Run: headless pygame with SDL's dummy video driver; simulated clock (each Clock.tick advances the game by its frame time, no real sleeping); random seed 0; keys injected as events and as key.get_pressed() state; mouse plan: one left click at the window centre at the start of phase 2, then a move to the lower-right quarter at the start of phase 3.
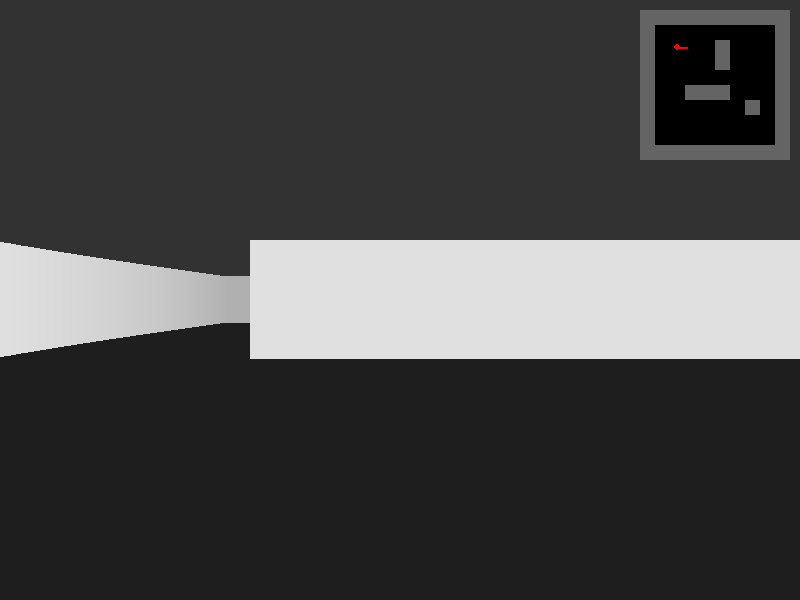
Frame 1 of 2 · flips 1–60 · no input
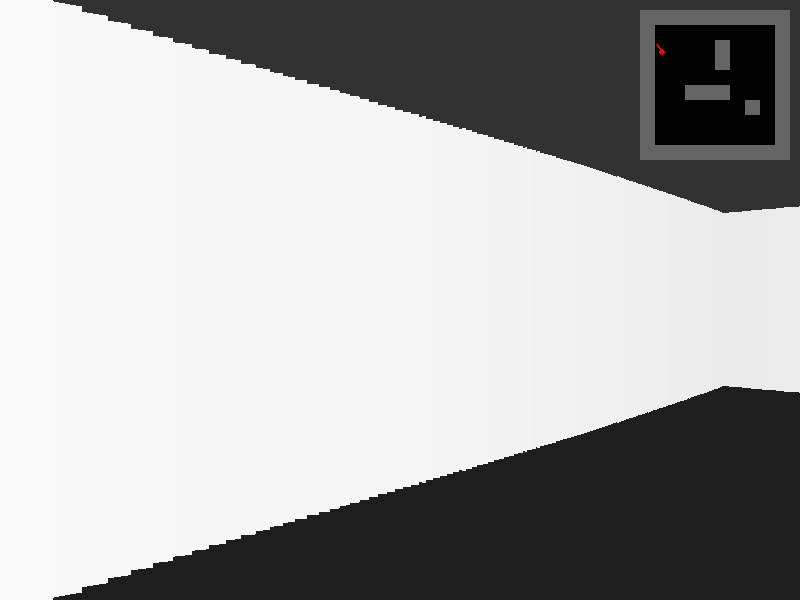
Frame 2 of 2 · flips 61–180 · clicked the window centre · tapped SPACE, RETURN · held RIGHT (→), D

The pygame program that drew these frames:

import pygame
import sys
import math
from pygame.locals import *

class Player:
    def __init__(self, x, y, rotation=0.0):
        """Initialize player with position and rotation"""
        self.x = float(x)
        self.y = float(y)
        self.rotation = float(rotation)  # Rotation in degrees
        
        # Movement settings
        self.move_speed = 3.0  # units per second
        self.rotation_speed = 120.0  # degrees per second
        
    def set_position(self, x, y):
        """Set player position"""
        self.x = float(x)
        self.y = float(y)
        
    def set_rotation(self, rotation):
        """Set player rotation"""
        self.rotation = float(rotation)
        
    def move(self, dx, dy):
        """Move player by delta amounts"""
        self.x += float(dx)
        self.y += float(dy)
        
    def rotate(self, degrees):
        """Rotate player by degrees"""
        self.rotation += float(degrees)
        # Keep rotation in 0-360 range
        self.rotation = self.rotation % 360.0
        
    def move_forward(self, dt, game_map):
        """Move player forward in the direction they're facing"""
        rad = math.radians(self.rotation)
        new_x = self.x + math.cos(rad) * self.move_speed * dt
        new_y = self.y + math.sin(rad) * self.move_speed * dt
        if not game_map.is_wall(new_x, new_y):
            self.x = new_x
            self.y = new_y
        
    def move_backward(self, dt, game_map):
        """Move player backward"""
        rad = math.radians(self.rotation)
        new_x = self.x - math.cos(rad) * self.move_speed * dt
        new_y = self.y - math.sin(rad) * self.move_speed * dt
        if not game_map.is_wall(new_x, new_y):
            self.x = new_x
            self.y = new_y
        
    def strafe_left(self, dt, game_map):
        """Strafe left (perpendicular to facing direction)"""
        rad = math.radians(self.rotation - 90)
        new_x = self.x + math.cos(rad) * self.move_speed * dt
        new_y = self.y + math.sin(rad) * self.move_speed * dt
        if not game_map.is_wall(new_x, new_y):
            self.x = new_x
            self.y = new_y
        
    def strafe_right(self, dt, game_map):
        """Strafe right (perpendicular to facing direction)"""
        rad = math.radians(self.rotation + 90)
        new_x = self.x + math.cos(rad) * self.move_speed * dt
        new_y = self.y + math.sin(rad) * self.move_speed * dt
        if not game_map.is_wall(new_x, new_y):
            self.x = new_x
            self.y = new_y
        
    def look_left(self, dt):
        """Rotate player left"""
        self.rotate(-self.rotation_speed * dt)
        
    def look_right(self, dt):
        """Rotate player right"""
        self.rotate(self.rotation_speed * dt)


class Map:
    def __init__(self, grid):
        """Initialize map with a 2D grid where 1 = wall, 0 = empty"""
        self.grid = grid
        self.width = len(grid[0])
        self.height = len(grid)
        self.tile_size = 64
        
    def is_wall(self, x, y):
        """Check if position is a wall"""
        map_x = int(x)
        map_y = int(y)
        
        if map_x < 0 or map_x >= self.width or map_y < 0 or map_y >= self.height:
            return True
            
        return self.grid[map_y][map_x] == 1
        
    def get_tile(self, x, y):
        """Get tile value at position"""
        map_x = int(x)
        map_y = int(y)
        
        if map_x < 0 or map_x >= self.width or map_y < 0 or map_y >= self.height:
            return 1
            
        return self.grid[map_y][map_x]


class Raycaster:
    def __init__(self, screen_width, screen_height):
        self.screen_width = screen_width
        self.screen_height = screen_height
        self.fov = 60  # Field of view in degrees
        self.max_depth = 20.0  # Maximum ray distance
        self.num_rays = screen_width  # One ray per column
        
    def cast_ray(self, player, game_map, angle):
        """Cast a single ray and return distance to wall"""
        rad = math.radians(angle)
        ray_dx = math.cos(rad)
        ray_dy = math.sin(rad)
        
        # Start from player position
        x = player.x
        y = player.y
        
        # Step along ray until we hit a wall
        step = 0.01
        distance = 0.0
        
        while distance < self.max_depth:
            x += ray_dx * step
            y += ray_dy * step
            distance += step
            
            if game_map.is_wall(x, y):
                return distance
                
        return self.max_depth
        
    def render_3d_view(self, screen, player, game_map):
        """Render the 3D view using raycasting"""
        half_fov = self.fov / 2.0
        
        for ray_index in range(self.num_rays):
            # Calculate ray angle
            angle_offset = (ray_index / self.num_rays - 0.5) * self.fov
            ray_angle = player.rotation + angle_offset
            
            # Cast ray
            distance = self.cast_ray(player, game_map, ray_angle)
            
            # Fix fish-eye effect
            distance *= math.cos(math.radians(angle_offset))
            
            # Calculate wall height based on distance
            if distance == 0:
                distance = 0.01
                
            wall_height = (self.screen_height / distance) * 0.5
            
            # Calculate wall top and bottom
            wall_top = (self.screen_height / 2) - (wall_height / 2)
            wall_bottom = (self.screen_height / 2) + (wall_height / 2)
            
            # Calculate shading based on distance
            shade = max(0, min(255, 255 - (distance * 12)))
            color = (shade, shade, shade)
            
            # Draw ceiling
            pygame.draw.line(screen, (50, 50, 50), 
                           (ray_index, 0), 
                           (ray_index, wall_top))
            
            # Draw wall
            pygame.draw.line(screen, color, 
                           (ray_index, wall_top), 
                           (ray_index, wall_bottom))
            
            # Draw floor
            pygame.draw.line(screen, (30, 30, 30), 
                           (ray_index, wall_bottom), 
                           (ray_index, self.screen_height))
    
    def render_minimap(self, screen, player, game_map):
        """Render a 2D minimap in the corner"""
        minimap_size = 150
        minimap_scale = minimap_size / max(game_map.width, game_map.height)
        minimap_x = screen.get_width() - minimap_size - 10
        minimap_y = 10
        
        # Draw minimap background
        pygame.draw.rect(screen, (0, 0, 0), 
                        (minimap_x, minimap_y, minimap_size, minimap_size))
        
        # Draw map tiles
        for y in range(game_map.height):
            for x in range(game_map.width):
                if game_map.grid[y][x] == 1:
                    tile_x = minimap_x + x * minimap_scale
                    tile_y = minimap_y + y * minimap_scale
                    pygame.draw.rect(screen, (100, 100, 100),
                                   (tile_x, tile_y, minimap_scale, minimap_scale))
        
        # Draw player
        player_x = minimap_x + player.x * minimap_scale
        player_y = minimap_y + player.y * minimap_scale
        pygame.draw.circle(screen, (255, 0, 0), (int(player_x), int(player_y)), 3)
        
        # Draw player direction
        rad = math.radians(player.rotation)
        end_x = player_x + math.cos(rad) * 10
        end_y = player_y + math.sin(rad) * 10
        pygame.draw.line(screen, (255, 0, 0), 
                        (player_x, player_y), 
                        (end_x, end_y), 2)


class Game:
    def __init__(self):
        pygame.init()
        
        # Display settings
        self.screen_width = 800
        self.screen_height = 600
        self.screen = pygame.display.set_mode((self.screen_width, self.screen_height))
        pygame.display.set_caption("PyDoom")
        
        # Clock for controlling frame rate
        self.clock = pygame.time.Clock()
        self.fps = 60
        
        # Game state
        self.running = True
        self.paused = False
        
        # Colors
        self.BLACK = (0, 0, 0)
        self.WHITE = (255, 255, 255)
        self.RED = (255, 0, 0)
        self.GREEN = (0, 255, 0)
        self.BLUE = (0, 0, 255)
        
        # Create a simple map (1 = wall, 0 = empty)
        self.game_map = Map([
            [1, 1, 1, 1, 1, 1, 1, 1, 1, 1],
            [1, 0, 0, 0, 0, 0, 0, 0, 0, 1],
            [1, 0, 0, 0, 0, 1, 0, 0, 0, 1],
            [1, 0, 0, 0, 0, 1, 0, 0, 0, 1],
            [1, 0, 0, 0, 0, 0, 0, 0, 0, 1],
            [1, 0, 0, 1, 1, 1, 0, 0, 0, 1],
            [1, 0, 0, 0, 0, 0, 0, 1, 0, 1],
            [1, 0, 0, 0, 0, 0, 0, 0, 0, 1],
            [1, 0, 0, 0, 0, 0, 0, 0, 0, 1],
            [1, 1, 1, 1, 1, 1, 1, 1, 1, 1]
        ])
        
        # Initialize player in an open area
        self.player = Player(2.5, 2.5, 0.0)
        
        # Initialize raycaster
        self.raycaster = Raycaster(self.screen_width, self.screen_height)
        
    def handle_events(self):
        """Handle all pygame events"""
        for event in pygame.event.get():
            if event.type == QUIT:
                self.running = False
            elif event.type == KEYDOWN:
                self.handle_keydown(event)
            elif event.type == KEYUP:
                self.handle_keyup(event)
            elif event.type == MOUSEBUTTONDOWN:
                self.handle_mouse_click(event)
                
    def handle_keydown(self, event):
        """Handle key press events"""
        if event.key == K_ESCAPE:
            self.running = False
        elif event.key == K_p:
            self.paused = not self.paused
            
    def handle_keyup(self, event):
        """Handle key release events"""
        pass
        
    def handle_mouse_click(self, event):
        """Handle mouse click events"""
        pass
        
    def handle_player_input(self, dt):
        """Handle continuous keyboard input for player movement"""
        keys = pygame.key.get_pressed()
        
        # Movement: WASD
        if keys[K_w]:
            self.player.move_forward(dt, self.game_map)
        if keys[K_s]:
            self.player.move_backward(dt, self.game_map)
        if keys[K_a]:
            self.player.strafe_left(dt, self.game_map)
        if keys[K_d]:
            self.player.strafe_right(dt, self.game_map)
            
        # Rotation: Arrow keys
        if keys[K_LEFT]:
            self.player.look_left(dt)
        if keys[K_RIGHT]:
            self.player.look_right(dt)
        
    def update(self, dt):
        """Update game logic"""
        if not self.paused:
            self.handle_player_input(dt)
            
    def render(self):
        """Render everything to the screen"""
        # Clear screen
        self.screen.fill(self.BLACK)
        
        # Render 3D view
        self.raycaster.render_3d_view(self.screen, self.player, self.game_map)
        
        # Render minimap
        self.raycaster.render_minimap(self.screen, self.player, self.game_map)
        
        # Update display
        pygame.display.flip()
        
    def run(self):
        """Main game loop"""
        while self.running:
            # Delta time in seconds
            dt = self.clock.tick(self.fps) / 1000.0
            
            # Handle events
            self.handle_events()
            
            # Update game state
            self.update(dt)
            
            # Render
            self.render()
            
        self.quit()
        
    def quit(self):
        """Clean up and quit"""
        pygame.quit()
        sys.exit()

if __name__ == "__main__":
    game = Game()
    game.run()
